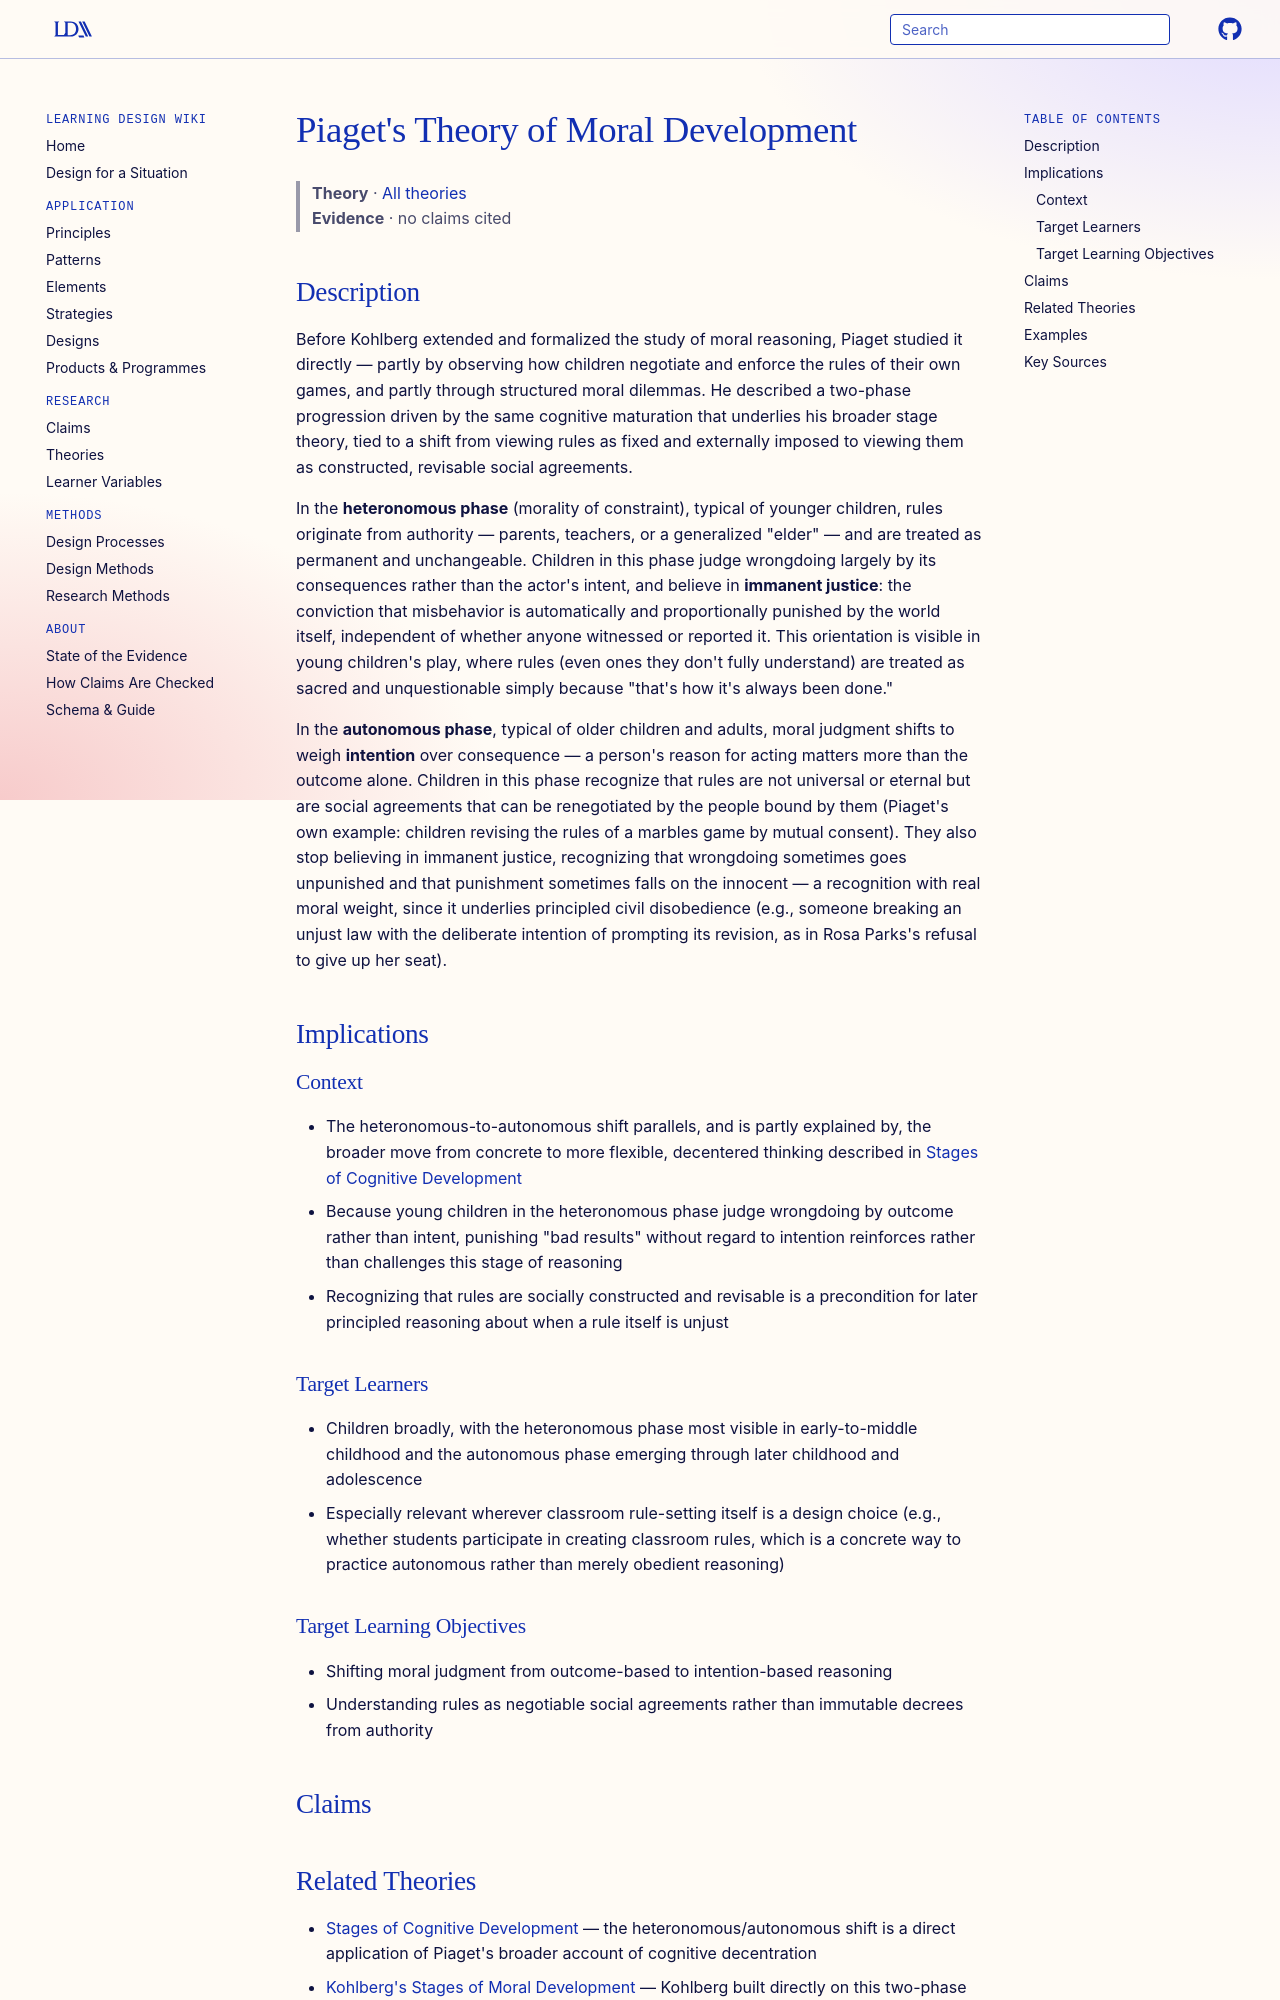

repository: Learning-Design-Alliance/learning-wiki · page: theories/piaget-moral-development/index.html · generator: mkdocs

---
type: theory
title: Piaget's Theory of Moral Development
description: Piaget held that children's moral reasoning shifts from a heteronomous morality of constraint — rules as fixed, authority-given, and enforced by immanent justice — to an autonomous morality that weighs intention and treats rules as revisable social agreements.
canonical: true
status: review
generated:
  by: claude/unspecified
  at: 2026-08-29
---

# Piaget's Theory of Moral Development

> **Theory** · [All theories](index.md)
> **Evidence** · no claims cited

## Description
Before Kohlberg extended and formalized the study of moral reasoning, Piaget studied it directly — partly by observing how children negotiate and enforce the rules of their own games, and partly through structured moral dilemmas. He described a two-phase progression driven by the same cognitive maturation that underlies his broader stage theory, tied to a shift from viewing rules as fixed and externally imposed to viewing them as constructed, revisable social agreements.

In the **heteronomous phase** (morality of constraint), typical of younger children, rules originate from authority — parents, teachers, or a generalized "elder" — and are treated as permanent and unchangeable. Children in this phase judge wrongdoing largely by its consequences rather than the actor's intent, and believe in **immanent justice**: the conviction that misbehavior is automatically and proportionally punished by the world itself, independent of whether anyone witnessed or reported it. This orientation is visible in young children's play, where rules (even ones they don't fully understand) are treated as sacred and unquestionable simply because "that's how it's always been done."

In the **autonomous phase**, typical of older children and adults, moral judgment shifts to weigh **intention** over consequence — a person's reason for acting matters more than the outcome alone. Children in this phase recognize that rules are not universal or eternal but are social agreements that can be renegotiated by the people bound by them (Piaget's own example: children revising the rules of a marbles game by mutual consent). They also stop believing in immanent justice, recognizing that wrongdoing sometimes goes unpunished and that punishment sometimes falls on the innocent — a recognition with real moral weight, since it underlies principled civil disobedience (e.g., someone breaking an unjust law with the deliberate intention of prompting its revision, as in Rosa Parks's refusal to give up her seat).

## Implications

### Context
- The heteronomous-to-autonomous shift parallels, and is partly explained by, the broader move from concrete to more flexible, decentered thinking described in [Stages of Cognitive Development](stages-of-cognitive-development.md)
- Because young children in the heteronomous phase judge wrongdoing by outcome rather than intent, punishing "bad results" without regard to intention reinforces rather than challenges this stage of reasoning
- Recognizing that rules are socially constructed and revisable is a precondition for later principled reasoning about when a rule itself is unjust

### Target Learners
- Children broadly, with the heteronomous phase most visible in early-to-middle childhood and the autonomous phase emerging through later childhood and adolescence
- Especially relevant wherever classroom rule-setting itself is a design choice (e.g., whether students participate in creating classroom rules, which is a concrete way to practice autonomous rather than merely obedient reasoning)
